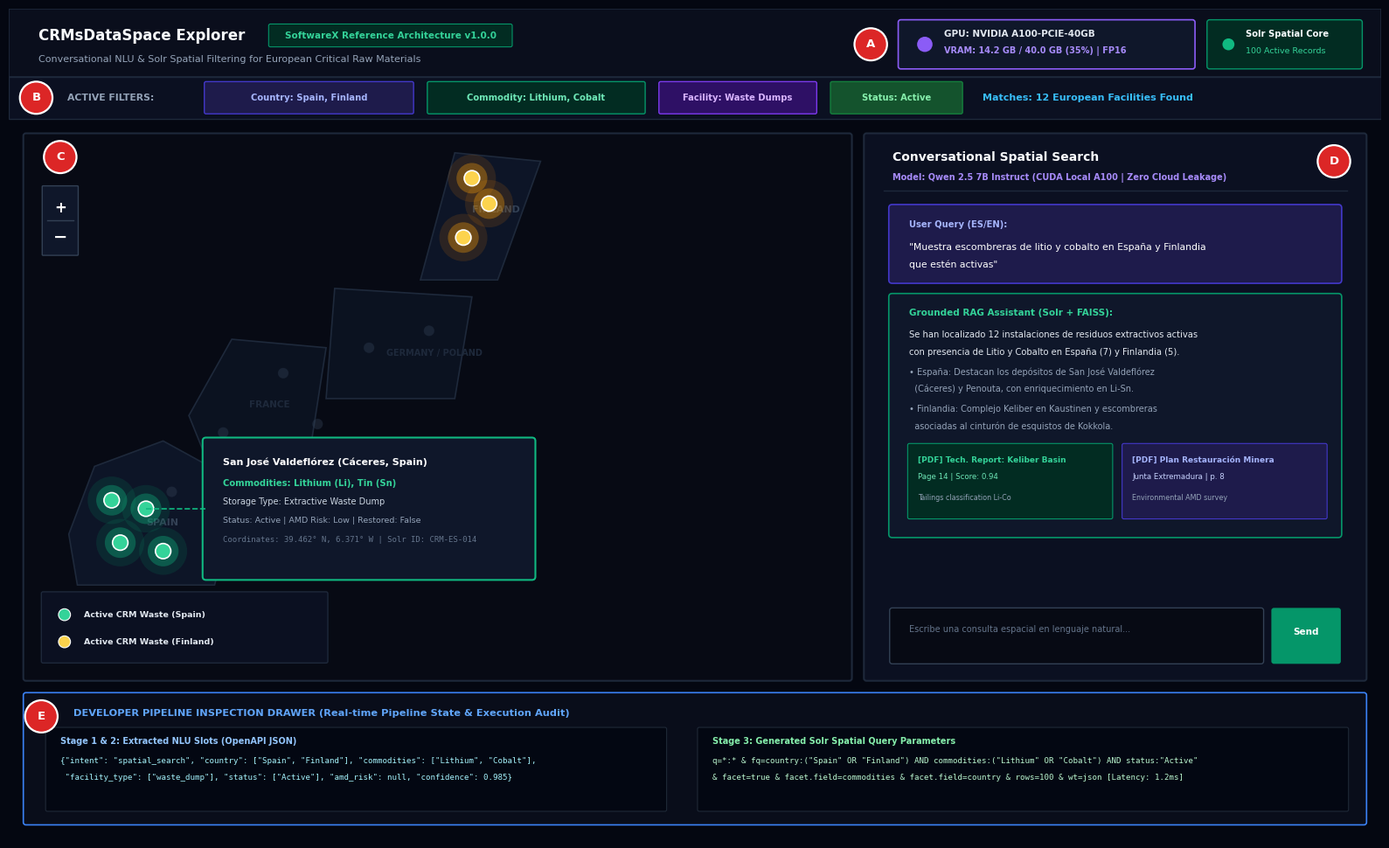

This figure's Python source: (Note: this script raises an exception after producing the figure.)
import os
import matplotlib.pyplot as plt
import matplotlib.patches as patches
from matplotlib.patches import FancyBboxPatch, Circle

plt.rcParams['font.family'] = 'sans-serif'
plt.rcParams['font.sans-serif'] = ['DejaVu Sans', 'Arial', 'Helvetica']

out_path = "/home/felix.demiguel/contenido_computo03_felix/CRMsDataSpace/SoftwareX/manuscript/component4_gis_ui.png"

fig, ax = plt.subplots(figsize=(16, 9.8), dpi=300)
ax.set_xlim(0, 160)
ax.set_ylim(0, 98)
ax.axis('off')
fig.patch.set_facecolor('#040711')

# -------------------------------------------------------------
# 1. TOP HEADER BAR
# -------------------------------------------------------------
header = FancyBboxPatch((0, 90), 160, 8, boxstyle="square,pad=0",
                        facecolor='#0a0e1c', edgecolor='#1e293b', linewidth=1.2, zorder=2)
ax.add_patch(header)

# Title & Badge
ax.text(3.5, 94.8, "CRMsDataSpace Explorer", color='#F8FAFC', fontsize=12, fontweight='bold', va='center')
badge = FancyBboxPatch((30.5, 93.7), 28, 2.3, boxstyle="round,pad=0.2",
                       facecolor='#022c22', edgecolor='#059669', linewidth=0.8, zorder=3)
ax.add_patch(badge)
ax.text(44.5, 94.85, "SoftwareX Reference Architecture v1.0.0", color='#34D399', fontsize=7.5, fontweight='bold', ha='center', va='center', zorder=4)
ax.text(3.5, 92.0, "Conversational NLU & Solr Spatial Filtering for European Critical Raw Materials", color='#94A3B8', fontsize=8, va='center')

# Header Right Controls: Live GPU Telemetry & Solr Status
gpu_box = FancyBboxPatch((104, 91.2), 34, 5.2, boxstyle="round,pad=0.3",
                         facecolor='#0f172a', edgecolor='#8B5CF6', linewidth=1.2, zorder=3)
ax.add_patch(gpu_box)
circle_gpu = Circle((106.8, 93.8), 0.9, facecolor='#8B5CF6', edgecolor='none', zorder=4)
ax.add_patch(circle_gpu)
ax.text(109.0, 94.7, "GPU: NVIDIA A100-PCIE-40GB", color='#E2E8F0', fontsize=7.5, fontweight='bold', zorder=4)
ax.text(109.0, 92.7, "VRAM: 14.2 GB / 40.0 GB (35%) | FP16", color='#A78BFA', fontsize=7.0, fontweight='semibold', zorder=4)

solr_box = FancyBboxPatch((140, 91.2), 17.5, 5.2, boxstyle="round,pad=0.3",
                          facecolor='#022c22', edgecolor='#059669', linewidth=1, zorder=3)
ax.add_patch(solr_box)
circle_solr = Circle((142.2, 93.8), 0.7, facecolor='#10B981', edgecolor='none', zorder=4)
ax.add_patch(circle_solr)
ax.text(144.2, 94.7, "Solr Spatial Core", color='#F8FAFC', fontsize=7.2, fontweight='bold', zorder=4)
ax.text(144.2, 92.7, "100 Active Records", color='#34D399', fontsize=6.8, zorder=4)

# -------------------------------------------------------------
# 2. ACTIVE FILTERS SUB-BAR
# -------------------------------------------------------------
subbar = FancyBboxPatch((0, 85.0), 160, 5.0, boxstyle="square,pad=0",
                        facecolor='#0B1021', edgecolor='#1E293B', linewidth=1, zorder=2)
ax.add_patch(subbar)
ax.text(6.8, 87.5, "ACTIVE FILTERS:", color='#94A3B8', fontsize=7.8, fontweight='bold', va='center')

def draw_filter_pill(x, w, label, color_bg, color_border, color_text):
    pill = FancyBboxPatch((x, 85.8), w, 3.4, boxstyle="round,pad=0.2",
                          facecolor=color_bg, edgecolor=color_border, linewidth=1, zorder=3)
    ax.add_patch(pill)
    ax.text(x + w/2, 87.5, label, color=color_text, fontsize=7.2, fontweight='bold', ha='center', va='center', zorder=4)

draw_filter_pill(23, 24, "Country: Spain, Finland", "#1E1B4B", "#4338CA", "#A5B4FC")
draw_filter_pill(49, 25, "Commodity: Lithium, Cobalt", "#022C22", "#059669", "#6EE7B7")
draw_filter_pill(76, 18, "Facility: Waste Dumps", "#2E1065", "#7C3AED", "#D8B4FE")
draw_filter_pill(96, 15, "Status: Active", "#14532D", "#15803D", "#86EFAC")

ax.text(113.5, 87.5, "Matches: 12 European Facilities Found", color='#38BDF8', fontsize=8, fontweight='bold', va='center')

# -------------------------------------------------------------
# 3. LEFT PANEL: INTERACTIVE LEAFLET GIS MAP
# -------------------------------------------------------------
map_bg = FancyBboxPatch((2, 19), 96, 64, boxstyle="round,pad=0.3",
                        facecolor='#070A14', edgecolor='#1E293B', linewidth=1.5, zorder=2)
ax.add_patch(map_bg)

# Simulated European Landmass outline (Stylized Vector Shapes)
# Iberian Peninsula
spain_poly = patches.Polygon([[8, 30], [24, 30], [27, 42], [18, 47], [10, 44], [7, 36]],
                             closed=True, facecolor='#0D1527', edgecolor='#1E293B', lw=1.2, zorder=3)
ax.add_patch(spain_poly)
ax.text(16, 37, "SPAIN", color='#334155', fontsize=8, fontweight='bold', zorder=4)

# France
france_poly = patches.Polygon([[23, 45], [35, 45], [37, 58], [26, 59], [21, 50]],
                              closed=True, facecolor='#0B1220', edgecolor='#1E293B', lw=1.2, zorder=3)
ax.add_patch(france_poly)
ax.text(28, 51, "FRANCE", color='#1E293B', fontsize=7.5, fontweight='bold', zorder=4)

# Central Europe (Germany / Poland)
germany_poly = patches.Polygon([[37, 52], [52, 52], [54, 64], [38, 65]],
                               closed=True, facecolor='#0B1220', edgecolor='#1E293B', lw=1.2, zorder=3)
ax.add_patch(germany_poly)
ax.text(44, 57, "GERMANY / POLAND", color='#1E293B', fontsize=7, fontweight='bold', zorder=4)

# Scandinavia & Finland
nordic_poly = patches.Polygon([[48, 66], [57, 66], [62, 80], [52, 81]],
                              closed=True, facecolor='#0D1527', edgecolor='#1E293B', lw=1.2, zorder=3)
ax.add_patch(nordic_poly)
ax.text(54, 74, "FINLAND", color='#334155', fontsize=8, fontweight='bold', zorder=4)

# Inactive/Dimmed Sites (small grey dots)
dimmed_sites = [(25, 48), (32, 55), (42, 58), (49, 60), (36, 49), (19, 41)]
for sx, sy in dimmed_sites:
    ax.add_patch(Circle((sx, sy), 0.6, facecolor='#334155', edgecolor='#1E293B', lw=0.5, alpha=0.4, zorder=5))

# Matching Active Sites with GLOWING PULSE RINGS (Emerald & Gold)
active_sites_spain = [(13, 35), (16, 39), (18, 34), (12, 40)]
for sx, sy in active_sites_spain:
    ax.add_patch(Circle((sx, sy), 2.8, facecolor='#059669', alpha=0.15, zorder=5))
    ax.add_patch(Circle((sx, sy), 1.8, facecolor='#10B981', alpha=0.35, zorder=6))
    ax.add_patch(Circle((sx, sy), 0.9, facecolor='#34D399', edgecolor='#FFFFFF', lw=1.2, zorder=7))

active_sites_finland = [(53, 71), (56, 75), (54, 78)]
for sx, sy in active_sites_finland:
    ax.add_patch(Circle((sx, sy), 2.8, facecolor='#D97706', alpha=0.15, zorder=5))
    ax.add_patch(Circle((sx, sy), 1.8, facecolor='#F59E0B', alpha=0.35, zorder=6))
    ax.add_patch(Circle((sx, sy), 0.9, facecolor='#FCD34D', edgecolor='#FFFFFF', lw=1.2, zorder=7))

# Facility Detail Popup on San José Valdeflórez
popup = FancyBboxPatch((23, 31), 38, 16, boxstyle="round,pad=0.4",
                       facecolor='#0F172A', edgecolor='#10B981', linewidth=1.5, zorder=10)
ax.add_patch(popup)
ax.text(25, 44.2, "San José Valdeflórez (Cáceres, Spain)", color='#FFFFFF', fontsize=8, fontweight='bold', zorder=11)
ax.text(25, 41.7, "Commodities: Lithium (Li), Tin (Sn)", color='#34D399', fontsize=7.2, fontweight='bold', zorder=11)
ax.text(25, 39.5, "Storage Type: Extractive Waste Dump", color='#CBD5E1', fontsize=7, zorder=11)
ax.text(25, 37.3, "Status: Active | AMD Risk: Low | Restored: False", color='#94A3B8', fontsize=6.8, zorder=11)
ax.text(25, 35.1, "Coordinates: 39.462° N, 6.371° W | Solr ID: CRM-ES-014", color='#64748B', fontsize=6.5, fontfamily='monospace', zorder=11)
ax.plot([16, 23], [39, 39], color='#10B981', lw=1.2, linestyle='--', zorder=11)

# Map UI Controls (Zoom buttons & Legend)
zoom_box = FancyBboxPatch((4, 69), 4, 8, boxstyle="round,pad=0.1",
                          facecolor='#0F172A', edgecolor='#334155', linewidth=1, zorder=10)
ax.add_patch(zoom_box)
ax.text(6, 74.5, "+", color='#FFFFFF', fontsize=12, fontweight='bold', ha='center', va='center', zorder=11)
ax.plot([4.5, 7.5], [73, 73], color='#334155', lw=1, zorder=11)
ax.text(6, 71.0, "−", color='#FFFFFF', fontsize=14, fontweight='bold', ha='center', va='center', zorder=11)

# Map Legend
leg_box = FancyBboxPatch((4, 21), 33, 8.0, boxstyle="round,pad=0.2",
                         facecolor='#0B1021', edgecolor='#1E293B', linewidth=1, zorder=10)
ax.add_patch(leg_box)
ax.add_patch(Circle((6.5, 26.5), 0.7, facecolor='#34D399', edgecolor='#FFFFFF', lw=0.8, zorder=11))
ax.text(8.8, 26.5, "Active CRM Waste (Spain)", color='#E2E8F0', fontsize=6.8, fontweight='bold', va='center', zorder=11)
ax.add_patch(Circle((6.5, 23.3), 0.7, facecolor='#FCD34D', edgecolor='#FFFFFF', lw=0.8, zorder=11))
ax.text(8.8, 23.3, "Active CRM Waste (Finland)", color='#E2E8F0', fontsize=6.8, fontweight='bold', va='center', zorder=11)


# -------------------------------------------------------------
# 4. RIGHT PANEL: GROUNDED CONVERSATIONAL CHAT & RAG
# -------------------------------------------------------------
chat_bg = FancyBboxPatch((100, 19), 58, 64, boxstyle="round,pad=0.3",
                         facecolor='#0B1021', edgecolor='#1E293B', linewidth=1.5, zorder=2)
ax.add_patch(chat_bg)

# Chat Header
ax.text(103, 80, "Conversational Spatial Search", color='#F8FAFC', fontsize=10, fontweight='bold', zorder=4)
ax.text(103, 77.8, "Model: Qwen 2.5 7B Instruct (CUDA Local A100 | Zero Cloud Leakage)", color='#A78BFA', fontsize=7, fontweight='semibold', zorder=4)
ax.plot([102, 156], [76.5, 76.5], color='#1E293B', lw=1, zorder=4)

# User Message Bubble
user_bubble = FancyBboxPatch((103, 66), 52, 8.5, boxstyle="round,pad=0.4",
                             facecolor='#1E1B4B', edgecolor='#4338CA', linewidth=1.2, zorder=4)
ax.add_patch(user_bubble)
ax.text(105, 72.2, "User Query (ES/EN):", color='#A5B4FC', fontsize=7.2, fontweight='bold', zorder=5)
ax.text(105, 69.5, '"Muestra escombreras de litio y cobalto en España y Finlandia', color='#FFFFFF', fontsize=7.8, fontweight='medium', zorder=5)
ax.text(105, 67.5, 'que estén activas"', color='#FFFFFF', fontsize=7.8, fontweight='medium', zorder=5)

# Assistant Synthesized Response Bubble
asst_bubble = FancyBboxPatch((103, 36), 52, 28, boxstyle="round,pad=0.4",
                             facecolor='#0F172A', edgecolor='#059669', linewidth=1.2, zorder=4)
ax.add_patch(asst_bubble)
ax.text(105, 61.8, "Grounded RAG Assistant (Solr + FAISS):", color='#34D399', fontsize=7.5, fontweight='bold', zorder=5)
ax.text(105, 59.2, "Se han localizado 12 instalaciones de residuos extractivos activas", color='#E2E8F0', fontsize=7.2, zorder=5)
ax.text(105, 57.2, "con presencia de Litio y Cobalto en España (7) y Finlandia (5).", color='#E2E8F0', fontsize=7.2, zorder=5)
ax.text(105, 54.8, "• España: Destacan los depósitos de San José Valdeflórez", color='#94A3B8', fontsize=7.0, zorder=5)
ax.text(105, 52.8, "  (Cáceres) y Penouta, con enriquecimiento en Li-Sn.", color='#94A3B8', fontsize=7.0, zorder=5)
ax.text(105, 50.4, "• Finlandia: Complejo Keliber en Kaustinen y escombreras", color='#94A3B8', fontsize=7.0, zorder=5)
ax.text(105, 48.4, "  asociadas al cinturón de esquistos de Kokkola.", color='#94A3B8', fontsize=7.0, zorder=5)

# Evidence Cards
card1 = FancyBboxPatch((105, 38), 23.5, 8.5, boxstyle="round,pad=0.2",
                       facecolor='#022C22', edgecolor='#059669', linewidth=0.8, zorder=6)
ax.add_patch(card1)
ax.text(106, 44.5, "[PDF] Tech. Report: Keliber Basin", color='#34D399', fontsize=6.5, fontweight='bold', zorder=7)
ax.text(106, 42.5, "Page 14 | Score: 0.94", color='#6EE7B7', fontsize=6.2, zorder=7)
ax.text(106, 40.0, "Tailings classification Li-Co", color='#94A3B8', fontsize=5.8, zorder=7)

card2 = FancyBboxPatch((130, 38), 23.5, 8.5, boxstyle="round,pad=0.2",
                       facecolor='#1E1B4B', edgecolor='#4338CA', linewidth=0.8, zorder=6)
ax.add_patch(card2)
ax.text(131, 44.5, "[PDF] Plan Restauración Minera", color='#A5B4FC', fontsize=6.5, fontweight='bold', zorder=7)
ax.text(131, 42.5, "Junta Extremadura | p. 8", color='#C7D2FE', fontsize=6.2, zorder=7)
ax.text(131, 40.0, "Environmental AMD survey", color='#94A3B8', fontsize=5.8, zorder=7)

# Prompt Input Bar
input_box = FancyBboxPatch((103, 21), 43, 6, boxstyle="round,pad=0.3",
                           facecolor='#070A14', edgecolor='#334155', linewidth=1, zorder=4)
ax.add_patch(input_box)
ax.text(105, 24.5, "Escribe una consulta espacial en lenguaje natural...", color='#64748B', fontsize=7, zorder=5)

send_btn = FancyBboxPatch((147.5, 21), 7.5, 6, boxstyle="round,pad=0.3",
                          facecolor='#059669', edgecolor='none', zorder=4)
ax.add_patch(send_btn)
ax.text(151.2, 24.5, "Send", color='#FFFFFF', fontsize=7.5, fontweight='bold', ha='center', va='center', zorder=5)


# -------------------------------------------------------------
# 5. BOTTOM DRAWER: DEVELOPER INSPECTION PANEL (Solr & NLU Audit)
# -------------------------------------------------------------
drawer_bg = FancyBboxPatch((2, 2.0), 156, 15.0, boxstyle="round,pad=0.3",
                           facecolor='#090D1A', edgecolor='#3B82F6', linewidth=1.2, zorder=3)
ax.add_patch(drawer_bg)

ax.text(7.5, 14.5, "DEVELOPER PIPELINE INSPECTION DRAWER (Real-time Pipeline State & Execution Audit)", color='#60A5FA', fontsize=8.2, fontweight='bold', zorder=4)

# Box Left: NLU Extracted Slots
nlu_box = FancyBboxPatch((4.5, 3.5), 72, 9.5, boxstyle="round,pad=0.2",
                         facecolor='#030712', edgecolor='#1F2937', linewidth=0.8, zorder=4)
ax.add_patch(nlu_box)
ax.text(6.0, 11.2, "Stage 1 & 2: Extracted NLU Slots (OpenAPI JSON)", color='#93C5FD', fontsize=7.0, fontweight='bold', zorder=5)
ax.text(6.0, 9.0, '{"intent": "spatial_search", "country": ["Spain", "Finland"], "commodities": ["Lithium", "Cobalt"],',
        color='#A5F3FC', fontsize=6.6, fontfamily='monospace', zorder=5)
ax.text(6.0, 7.0, ' "facility_type": ["waste_dump"], "status": ["Active"], "amd_risk": null, "confidence": 0.985}',
        color='#A5F3FC', fontsize=6.6, fontfamily='monospace', zorder=5)

# Box Right: Solr Spatial Parameters
solr_box2 = FancyBboxPatch((80.5, 3.5), 75.5, 9.5, boxstyle="round,pad=0.2",
                          facecolor='#030712', edgecolor='#1F2937', linewidth=0.8, zorder=4)
ax.add_patch(solr_box2)
ax.text(82.0, 11.2, "Stage 3: Generated Solr Spatial Query Parameters", color='#86EFAC', fontsize=7.0, fontweight='bold', zorder=5)
ax.text(82.0, 9.0, 'q=*:* & fq=country:("Spain" OR "Finland") AND commodities:("Lithium" OR "Cobalt") AND status:"Active"',
        color='#BBF7D0', fontsize=6.6, fontfamily='monospace', zorder=5)
ax.text(82.0, 7.0, '& facet=true & facet.field=commodities & facet.field=country & rows=100 & wt=json [Latency: 1.2ms]',
        color='#BBF7D0', fontsize=6.6, fontfamily='monospace', zorder=5)


# -------------------------------------------------------------
# 6. ELEGANT ANNOTATION CALLOUT CIRCLES (A, B, C, D, E)
# -------------------------------------------------------------
def draw_corner_badge(cx, cy, letter):
    ax.add_patch(Circle((cx, cy), 1.9, facecolor='#DC2626', edgecolor='#FFFFFF', lw=1.6, zorder=30))
    ax.text(cx, cy, letter, color='#FFFFFF', fontsize=9.5, fontweight='bold', ha='center', va='center', zorder=31)

# A: Near GPU badge
draw_corner_badge(100.5, 93.8, "A")
# B: Near active filter label
draw_corner_badge(3.2, 87.5, "B")
# C: Upper map corner
draw_corner_badge(6.0, 80.5, "C")
# D: Upper-right chat corner
draw_corner_badge(154.5, 80.0, "D")
# E: Upper drawer corner
draw_corner_badge(3.8, 14.5, "E")

plt.tight_layout()
plt.savefig(out_path, dpi=300, bbox_inches='tight')
plt.close()
print(f"Successfully generated clean annotated UI figure: {out_path}")
